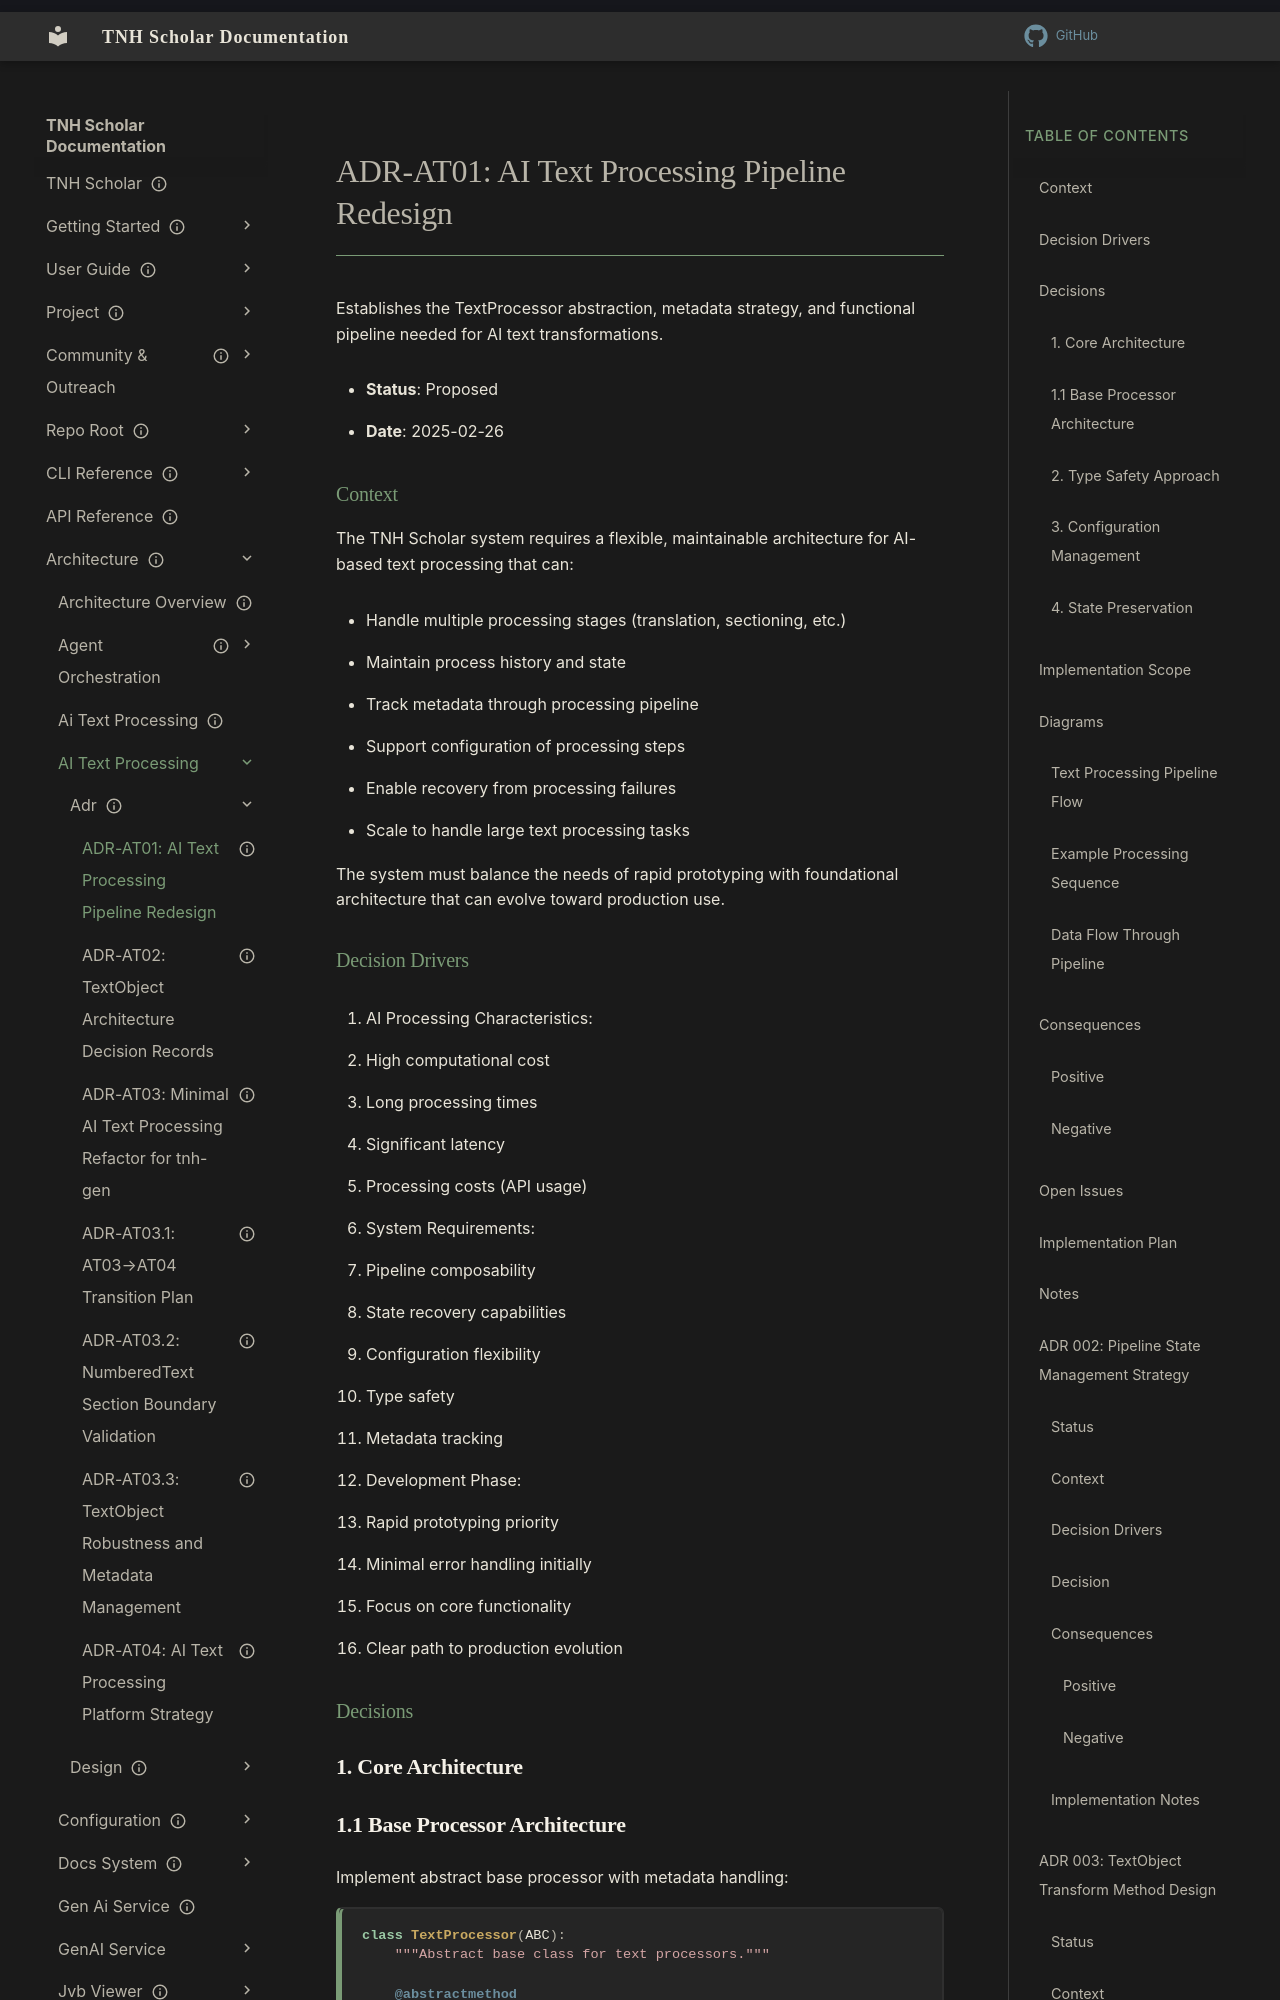

repository: aaronksolomon/tnh-scholar · page: architecture/ai-text-processing/adr/adr-at01-ai-text-processing/index.html · generator: mkdocs

---
title: "ADR-AT01: AI Text Processing Pipeline Redesign"
description: "Defines the modular TextObject pipeline, metadata handling, and configuration strategy for AI processing."
owner: ""
author: ""
status: current
created: "2025-02-26"
---
# ADR-AT01: AI Text Processing Pipeline Redesign

Establishes the TextProcessor abstraction, metadata strategy, and functional pipeline needed for AI text transformations.

- **Status**: Proposed
- **Date**: 2025-02-26

### Context

The TNH Scholar system requires a flexible, maintainable architecture for AI-based text processing that can:

- Handle multiple processing stages (translation, sectioning, etc.)
- Maintain process history and state
- Track metadata through processing pipeline
- Support configuration of processing steps
- Enable recovery from processing failures
- Scale to handle large text processing tasks

The system must balance the needs of rapid prototyping with foundational architecture that can evolve toward production use.

### Decision Drivers

1. AI Processing Characteristics:
   - High computational cost
   - Long processing times
   - Significant latency
   - Processing costs (API usage)

2. System Requirements:
   - Pipeline composability
   - State recovery capabilities
   - Configuration flexibility
   - Type safety
   - Metadata tracking

3. Development Phase:
   - Rapid prototyping priority
   - Minimal error handling initially
   - Focus on core functionality
   - Clear path to production evolution

### Decisions

#### 1. Core Architecture
